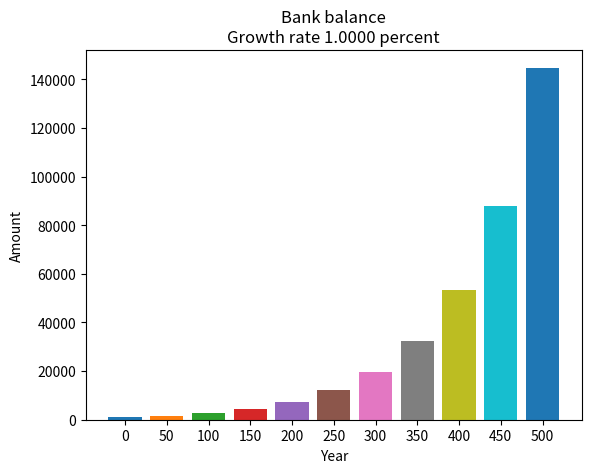

Generate this figure with matplotlib: (Note: this script raises an exception after producing the figure.)
# -*- coding: utf-8 -*-
"""
Created on Mon Oct 16 20:50:14 2023

@author: Lenovo
"""
from matplotlib import pyplot
## Constructs a bar chart that shows the cumulative increase or
# decrease in a quantity over many years.
# @param initial (float) the initial value of the quantity
# @param rate (float) the percentage rate of change per year
# @param years (int) the number of years to show in the chart
# @param bardistance (int) the number of years between successive bars
# @param title (string) the title of the graph
#
def main() :
    showGrowthChart(1000.0, 1.0, 500, 50, "Bank balance")
    showGrowthChart(100.0, -0.0121, 6000, 500, "Carbon decay")


def showGrowthChart(initial, rate, years, bardistance, title):
    amount = initial
    bar = 0

    # Add the bar for the initial amount
    pyplot.bar(bar, amount, align = 'center')
    bar = bar + 1

    year = 1
    while year <= years:
        # Update the amount
        change = amount * rate / 100
        amount = amount + change
        
        # If bar should be drawn for this year draw it
        if year % bardistance == 0:
            pyplot.bar(bar, amount, align = "center")
            bar = bar + 1
        year = year + 1
    if rate >= 0:
        subtitle = "Growth rate %.4f percent" % rate
    else:
        subtitle = "Decay rate %.4f percent" % -rate
    pyplot.title(title + "\n" + subtitle)
    
    # Configure the axes
    pyplot.xlabel("Year")
    pyplot.ylabel("Amount")
    pyplot.xticks(range(0, bar), range(0, year, bardistance))
    
    # Fit the plot area tightly around the bar chart
    pyplot.xlim(-0.5, bar, -0.5)
    
    pyplot.show()


main()